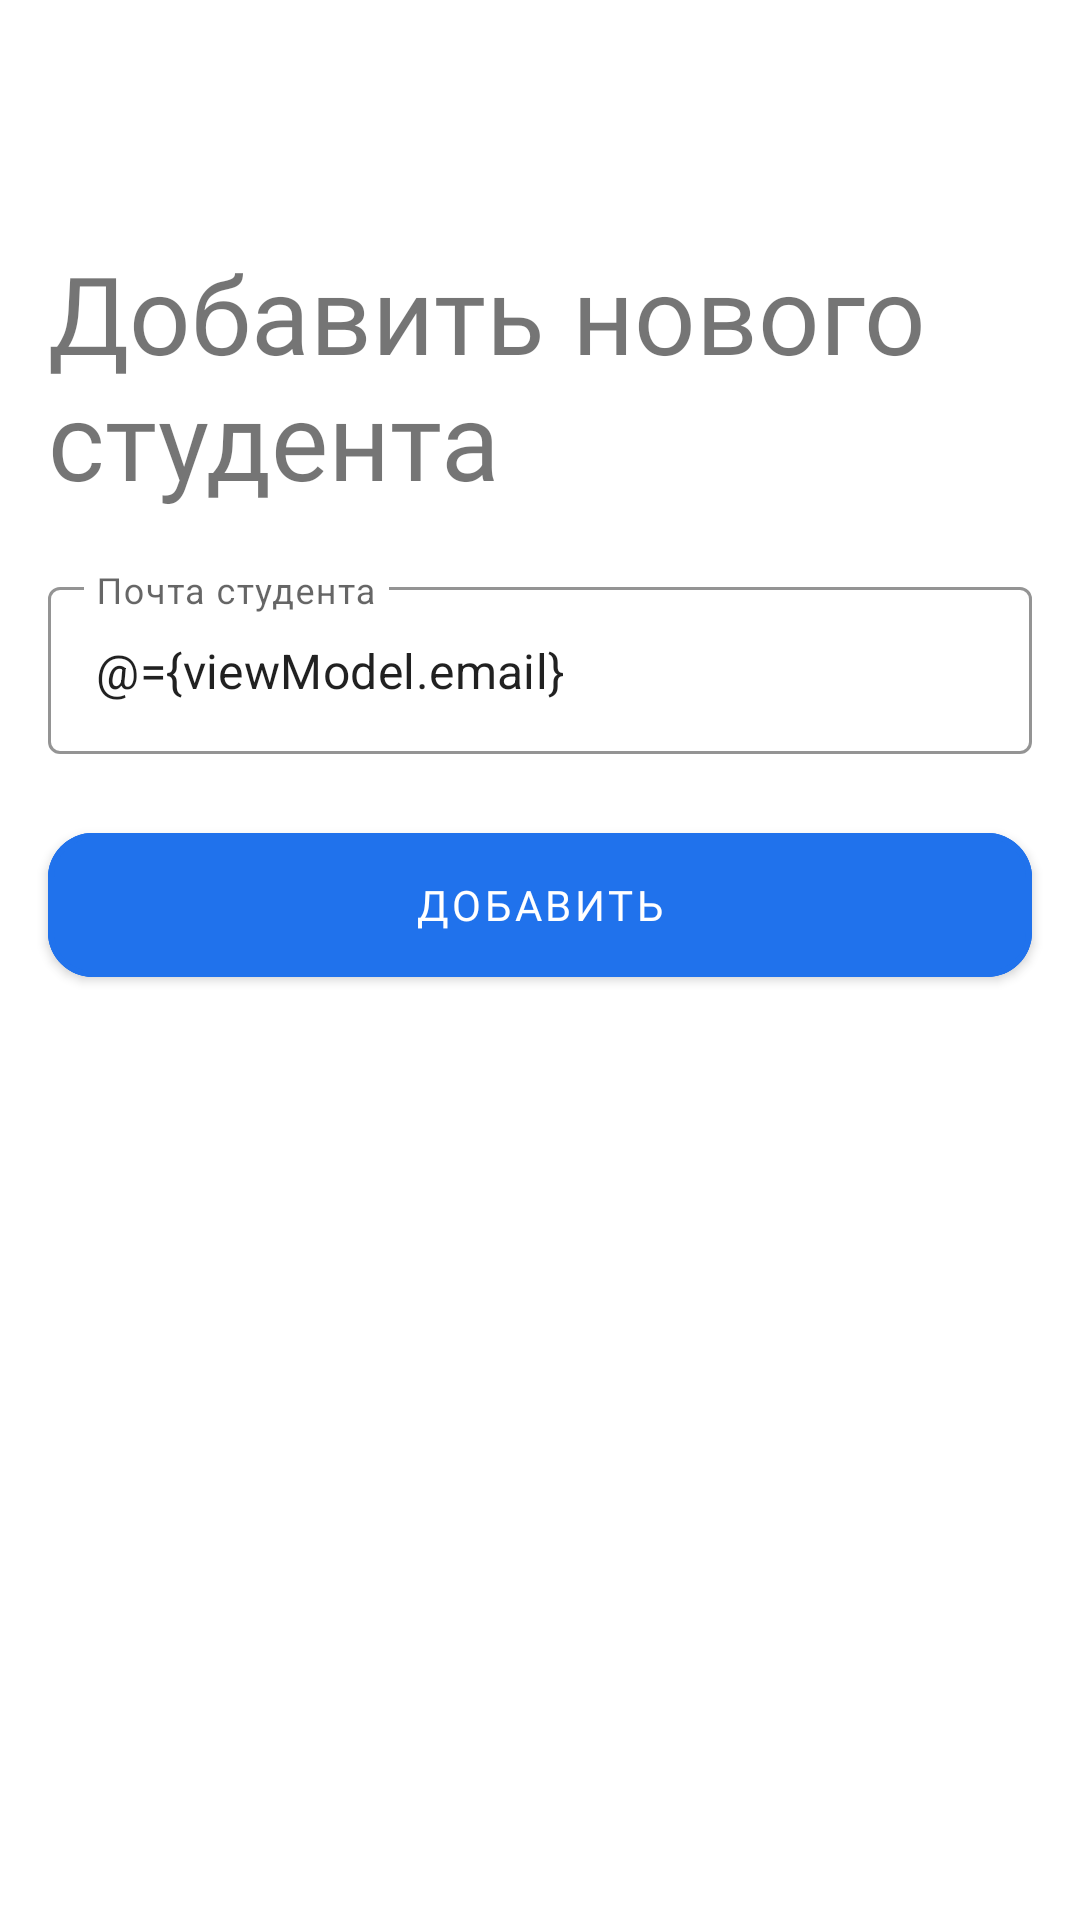

Here is an Android app screen rendered from its layout file. Give the layout XML and the strings, colors and styles it references.
<!-- AndroidManifest.xml: application theme AppTheme -->
<!-- res/layout/fragment_add_user_teacher.xml -->
<layout>

    <data>

        <variable
            name="viewModel"
            type="com.example.physics_lab.ui.user_list.add_user.AddUserTeacherViewModel" />
    </data>

    <RelativeLayout
        xmlns:android="http://schemas.android.com/apk/res/android"
        xmlns:app="http://schemas.android.com/apk/res-auto"
        xmlns:tools="http://schemas.android.com/tools"
        android:layout_width="match_parent"
        android:layout_height="match_parent">

        <TextView
            android:id="@+id/addStudentText"
            android:layout_width="wrap_content"
            android:layout_height="wrap_content"
            android:layout_alignParentStart="true"
            android:layout_alignParentTop="true"
            android:layout_marginStart="16dp"
            android:layout_marginTop="80dp"
            android:fontFamily="@font/rubik_regular"
            android:gravity="center_vertical"
            android:text="Добавить нового студента"
            android:textSize="36sp" />

        <com.google.android.material.textfield.TextInputLayout
            android:id="@+id/addStudentEditLayout"
            style="@style/Widget.MaterialComponents.TextInputLayout.OutlinedBox"
            android:layout_width="match_parent"
            android:layout_height="wrap_content"
            android:layout_below="@+id/addStudentText"
            android:layout_alignParentStart="true"
            android:layout_centerHorizontal="true"
            android:layout_marginStart="16dp"
            android:layout_marginTop="20dp"
            android:layout_marginEnd="16dp"
            android:hint="Почта студента"
            app:boxStrokeColor="@color/colorMainBlue"
            app:errorEnabled="true"
            app:hintTextColor="@color/colorMainBlue">

            <com.google.android.material.textfield.TextInputEditText
                android:id="@+id/addStudentEditText"
                android:layout_width="match_parent"
                android:layout_height="wrap_content"
                android:text="@={viewModel.email}"
                tools:ignore="OnClick" />

        </com.google.android.material.textfield.TextInputLayout>

        <com.google.android.material.button.MaterialButton
            android:id="@+id/addStudentButton"
            android:layout_width="match_parent"
            android:layout_height="60dp"
            android:layout_below="@+id/addStudentEditLayout"
            android:layout_alignParentStart="true"
            android:layout_centerHorizontal="true"
            android:layout_marginStart="16dp"
            android:layout_marginEnd="16dp"
            android:backgroundTint="@color/colorMainBlue"
            android:fontFamily="@font/rubik_regular"
            android:text="Добавить"
            android:textColor="@color/colorMainWhite"
            app:cornerRadius="15dp"
            app:strokeColor="@color/colorMainBlue"
            app:strokeWidth="2dp" />
    </RelativeLayout>
</layout>
<!-- resources referenced by this layout -->
<resources>
  <color name="colorMainBlue">#2072EC</color>
  <color name="colorMainWhite">#FFFFFF</color>
  <style name="AppTheme" parent="Theme.MaterialComponents.Light.NoActionBar">
          <item name="android:windowContentTransitions">true</item>
          <item name="colorPrimary">@color/colorMainBlue</item>
          <item name="colorPrimaryDark">@color/colorMainBlue</item>
          <item name="colorAccent">@color/colorAccent</item>
      </style>
  <color name="colorAccent">#03DAC5</color>
</resources>
